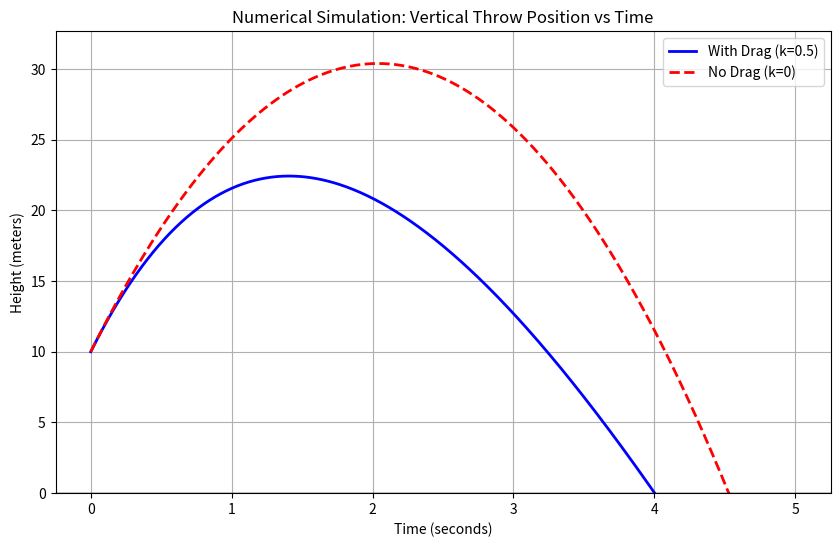

Here is the Python script that generated this plot:
import numpy as np
import matplotlib.pyplot as plt
from scipy.integrate import solve_ivp


def equations_of_motion(t, state, m, g, k):
    """Calculates the derivatives for position and velocity."""
    x, v = state
    dxdt = v
    dvdt = -g - (k / m) * v
    return [dxdt, dvdt]


# Physical Parameters
m = 1.0  # Mass (kg)
g = 9.81  # Gravity (m/s^2)
k = 0.5  # Drag coefficient (kg/s)
v0 = 20.0  # Initial velocity (m/s)
x0 = 10.0  # Initial height (m)

initial_state = [x0, v0]
t_span = (0, 5)  # Simulate from 0 to 5 seconds
t_eval = np.linspace(t_span[0], t_span[1], 500)

# 1. Simulate WITH drag
sol_drag = solve_ivp(
    equations_of_motion, t_span, initial_state, args=(m, g, k), t_eval=t_eval
)

# 2. Simulate WITHOUT drag (k=0)
sol_nodrag = solve_ivp(
    equations_of_motion, t_span, initial_state, args=(m, g, 0), t_eval=t_eval
)

# Plotting the results
plt.figure(figsize=(10, 6))
plt.plot(
    sol_drag.t, sol_drag.y[0], label=f"With Drag (k={k})", color="blue", linewidth=2
)
plt.plot(
    sol_nodrag.t,
    sol_nodrag.y[0],
    label="No Drag (k=0)",
    color="red",
    linestyle="--",
    linewidth=2,
)

plt.title("Numerical Simulation: Vertical Throw Position vs Time")
plt.xlabel("Time (seconds)")
plt.ylabel("Height (meters)")
plt.axhline(0, color="black", linewidth=1)  # Ground line
plt.ylim(bottom=0)
plt.legend()
plt.grid(True)
plt.show()
